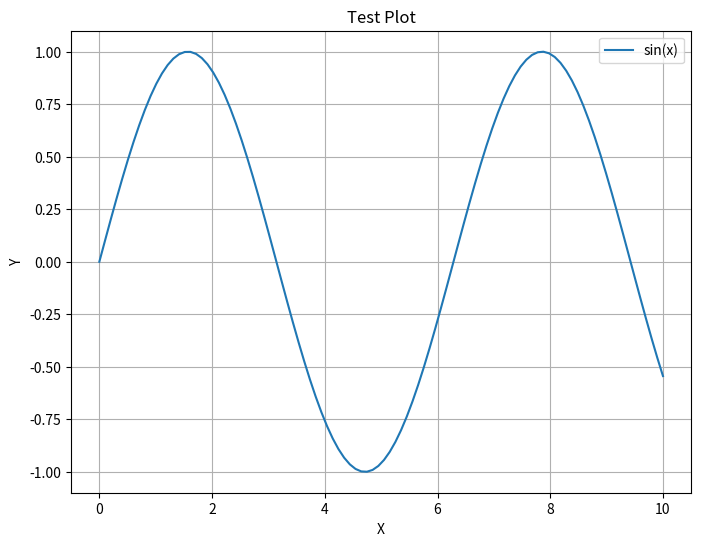

The script that saved this image:
#!/usr/bin/env python3
"""
Test script to verify matplotlib configuration and cache directory setup
"""

import os
import sys
import tempfile
import matplotlib
import matplotlib.pyplot as plt
import numpy as np

def test_matplotlib_config():
    """Test matplotlib configuration and cache directory"""
    print("🧪 Testing Matplotlib Configuration")
    print("=" * 50)
    
    # Test 1: Check cache directory
    print("1. Testing cache directory configuration...")
    try:
        mplconfigdir = os.environ.get('MPLCONFIGDIR')
        if mplconfigdir:
            print(f"   ✅ MPLCONFIGDIR set to: {mplconfigdir}")
            
            # Check if directory exists and is writable
            if os.path.exists(mplconfigdir):
                print(f"   ✅ Cache directory exists: {mplconfigdir}")
            else:
                print(f"   ⚠️  Cache directory doesn't exist: {mplconfigdir}")
                
            # Test write permissions
            test_file = os.path.join(mplconfigdir, 'test_write.txt')
            try:
                with open(test_file, 'w') as f:
                    f.write('test')
                os.remove(test_file)
                print(f"   ✅ Cache directory is writable: {mplconfigdir}")
            except Exception as e:
                print(f"   ❌ Cache directory not writable: {e}")
        else:
            print("   ⚠️  No MPLCONFIGDIR environment variable set")
    except Exception as e:
        print(f"   ❌ Error checking cache directory: {e}")
    
    # Test 2: Check backend
    print("\n2. Testing matplotlib backend...")
    try:
        backend = matplotlib.get_backend()
        print(f"   ✅ Backend: {backend}")
        
        if backend == 'Agg':
            print("   ✅ Using Agg backend (suitable for headless environments)")
        else:
            print(f"   ⚠️  Using {backend} backend")
    except Exception as e:
        print(f"   ❌ Error checking backend: {e}")
    
    # Test 3: Test basic plotting
    print("\n3. Testing basic plotting functionality...")
    try:
        # Create a simple plot
        fig, ax = plt.subplots(figsize=(8, 6))
        x = np.linspace(0, 10, 100)
        y = np.sin(x)
        ax.plot(x, y, label='sin(x)')
        ax.set_title('Test Plot')
        ax.set_xlabel('X')
        ax.set_ylabel('Y')
        ax.legend()
        ax.grid(True)
        
        # Save to buffer
        import io
        buf = io.BytesIO()
        fig.savefig(buf, format='png', dpi=100)
        buf.seek(0)
        
        # Check if image was created successfully
        image_data = buf.getvalue()
        if len(image_data) > 0:
            print(f"   ✅ Plot created successfully ({len(image_data)} bytes)")
        else:
            print("   ❌ Plot creation failed (empty buffer)")
            
        plt.close(fig)
        
    except Exception as e:
        print(f"   ❌ Error creating plot: {e}")
    
    # Test 4: Check environment
    print("\n4. Checking environment...")
    print(f"   Python version: {sys.version}")
    print(f"   Environment: {'RENDER' if os.getenv('RENDER') else 'LOCAL'}")
    print(f"   Temp directory: {tempfile.gettempdir()}")
    print(f"   Current working directory: {os.getcwd()}")
    
    # Test 5: Check matplotlib version and configuration
    print("\n5. Checking matplotlib configuration...")
    try:
        print(f"   Matplotlib version: {matplotlib.__version__}")
        print(f"   Matplotlib data path: {matplotlib.get_data_path()}")
        print(f"   Matplotlib config path: {matplotlib.matplotlib_fname()}")
    except Exception as e:
        print(f"   ❌ Error checking matplotlib config: {e}")
    
    print("\n" + "=" * 50)
    print("✅ Matplotlib configuration test completed")

def main():
    """Main function"""
    try:
        test_matplotlib_config()
        print("\n🎉 All tests passed!")
        return 0
    except Exception as e:
        print(f"\n❌ Test failed: {e}")
        import traceback
        traceback.print_exc()
        return 1

if __name__ == "__main__":
    sys.exit(main())
